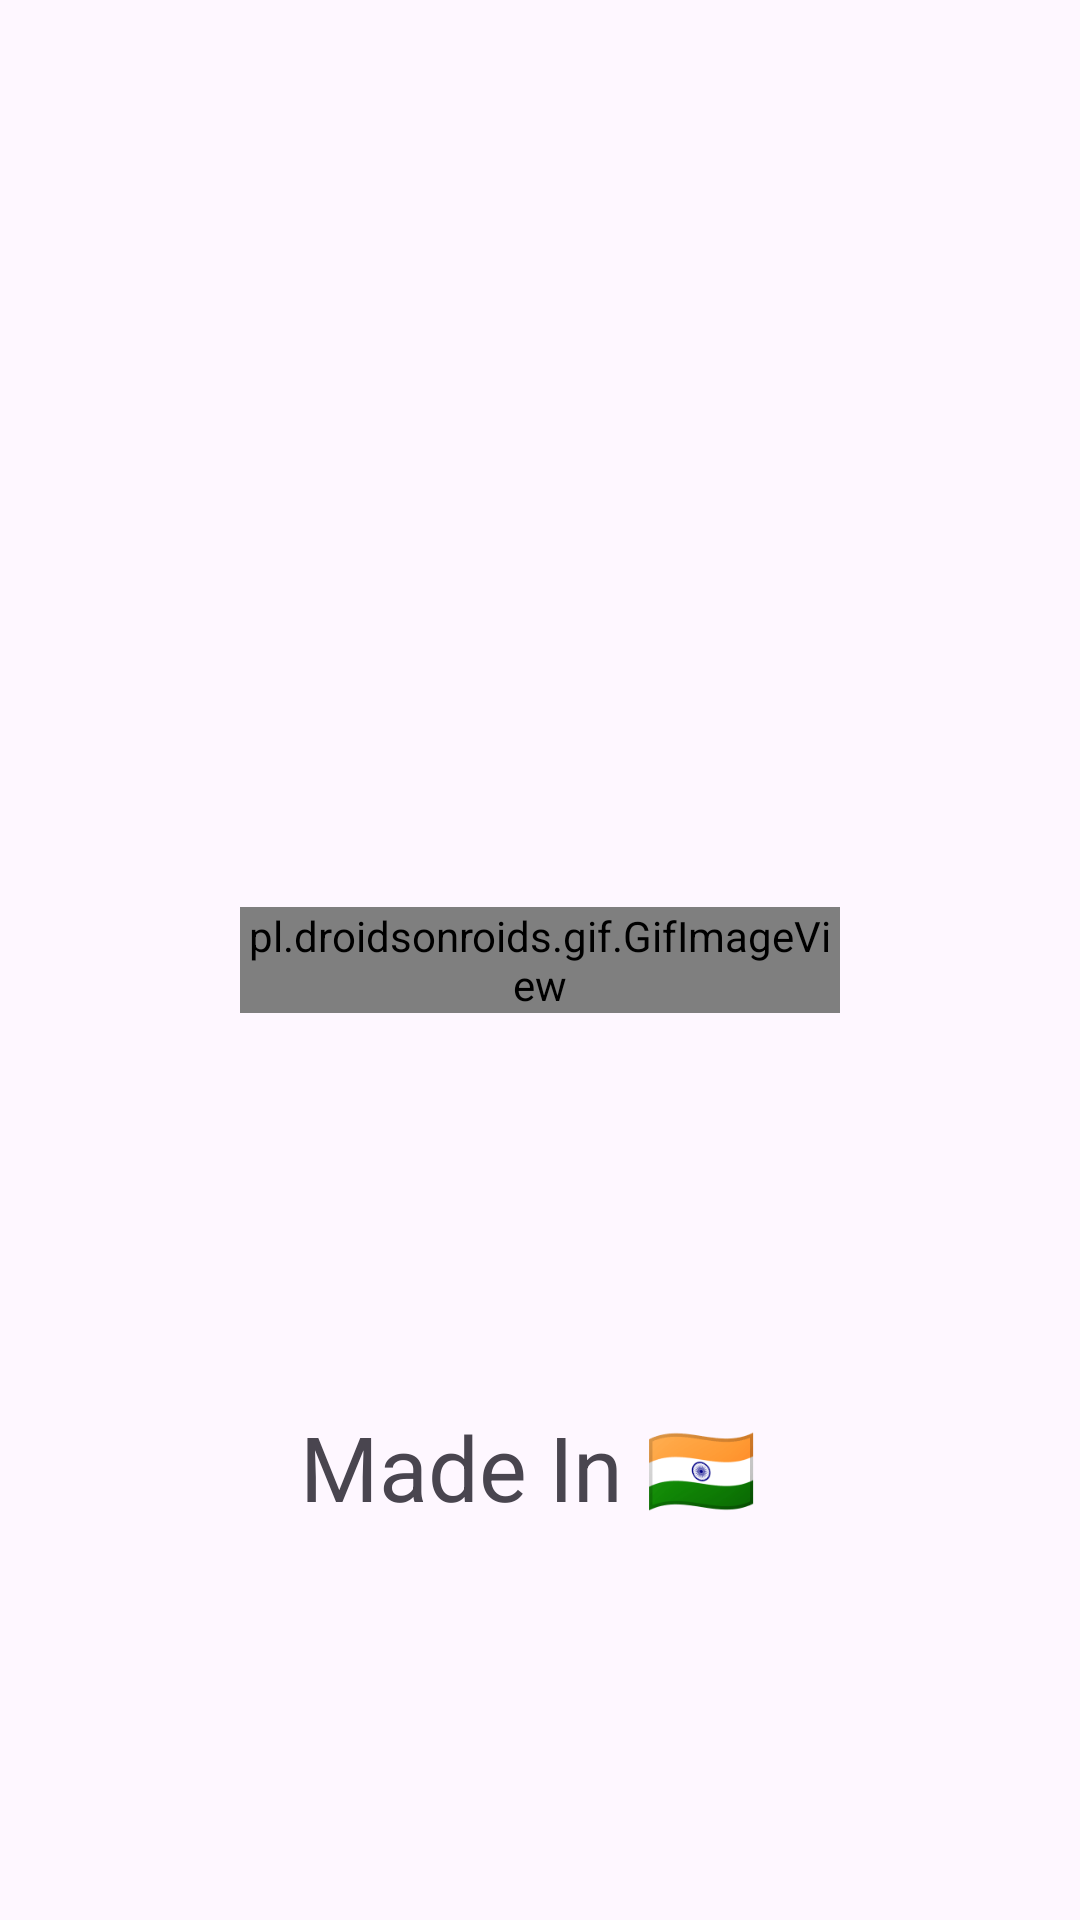

Reconstruct the res/layout file that produces this screen, plus the resources it refers to.
<!-- AndroidManifest.xml: application theme Theme.IndianRecipes -->
<!-- res/layout/activity_main.xml -->
<?xml version="1.0" encoding="utf-8"?>
<androidx.constraintlayout.widget.ConstraintLayout xmlns:android="http://schemas.android.com/apk/res/android"
    xmlns:app="http://schemas.android.com/apk/res-auto"
    xmlns:tools="http://schemas.android.com/tools"
    android:layout_width="match_parent"
    android:layout_height="match_parent"
    tools:context=".MainActivity">

    <pl.droidsonroids.gif.GifImageView
        android:id="@+id/gifImageView"
        android:layout_width="200dp"
        android:layout_height="wrap_content"
        android:src="@drawable/logo_animation"
        app:layout_constraintBottom_toBottomOf="parent"
        app:layout_constraintLeft_toLeftOf="parent"

        app:layout_constraintRight_toRightOf="parent"
        app:layout_constraintTop_toTopOf="parent" />

    <TextView
        android:id="@+id/textView"
        android:layout_width="wrap_content"
        android:layout_height="wrap_content"
        android:text="Made In 🇮🇳 "
        android:textSize="30sp"
        app:layout_constraintBottom_toBottomOf="parent"
        app:layout_constraintLeft_toLeftOf="parent"
        app:layout_constraintRight_toRightOf="parent"
        app:layout_constraintTop_toBottomOf="@+id/gifImageView" />

</androidx.constraintlayout.widget.ConstraintLayout>
<!-- resources referenced by this layout -->
<resources>
  <style name="Theme.IndianRecipes" parent="Base.Theme.IndianRecipes" />
  <style name="Base.Theme.IndianRecipes" parent="Theme.Material3.DayNight.NoActionBar">
          
          
      </style>
</resources>
